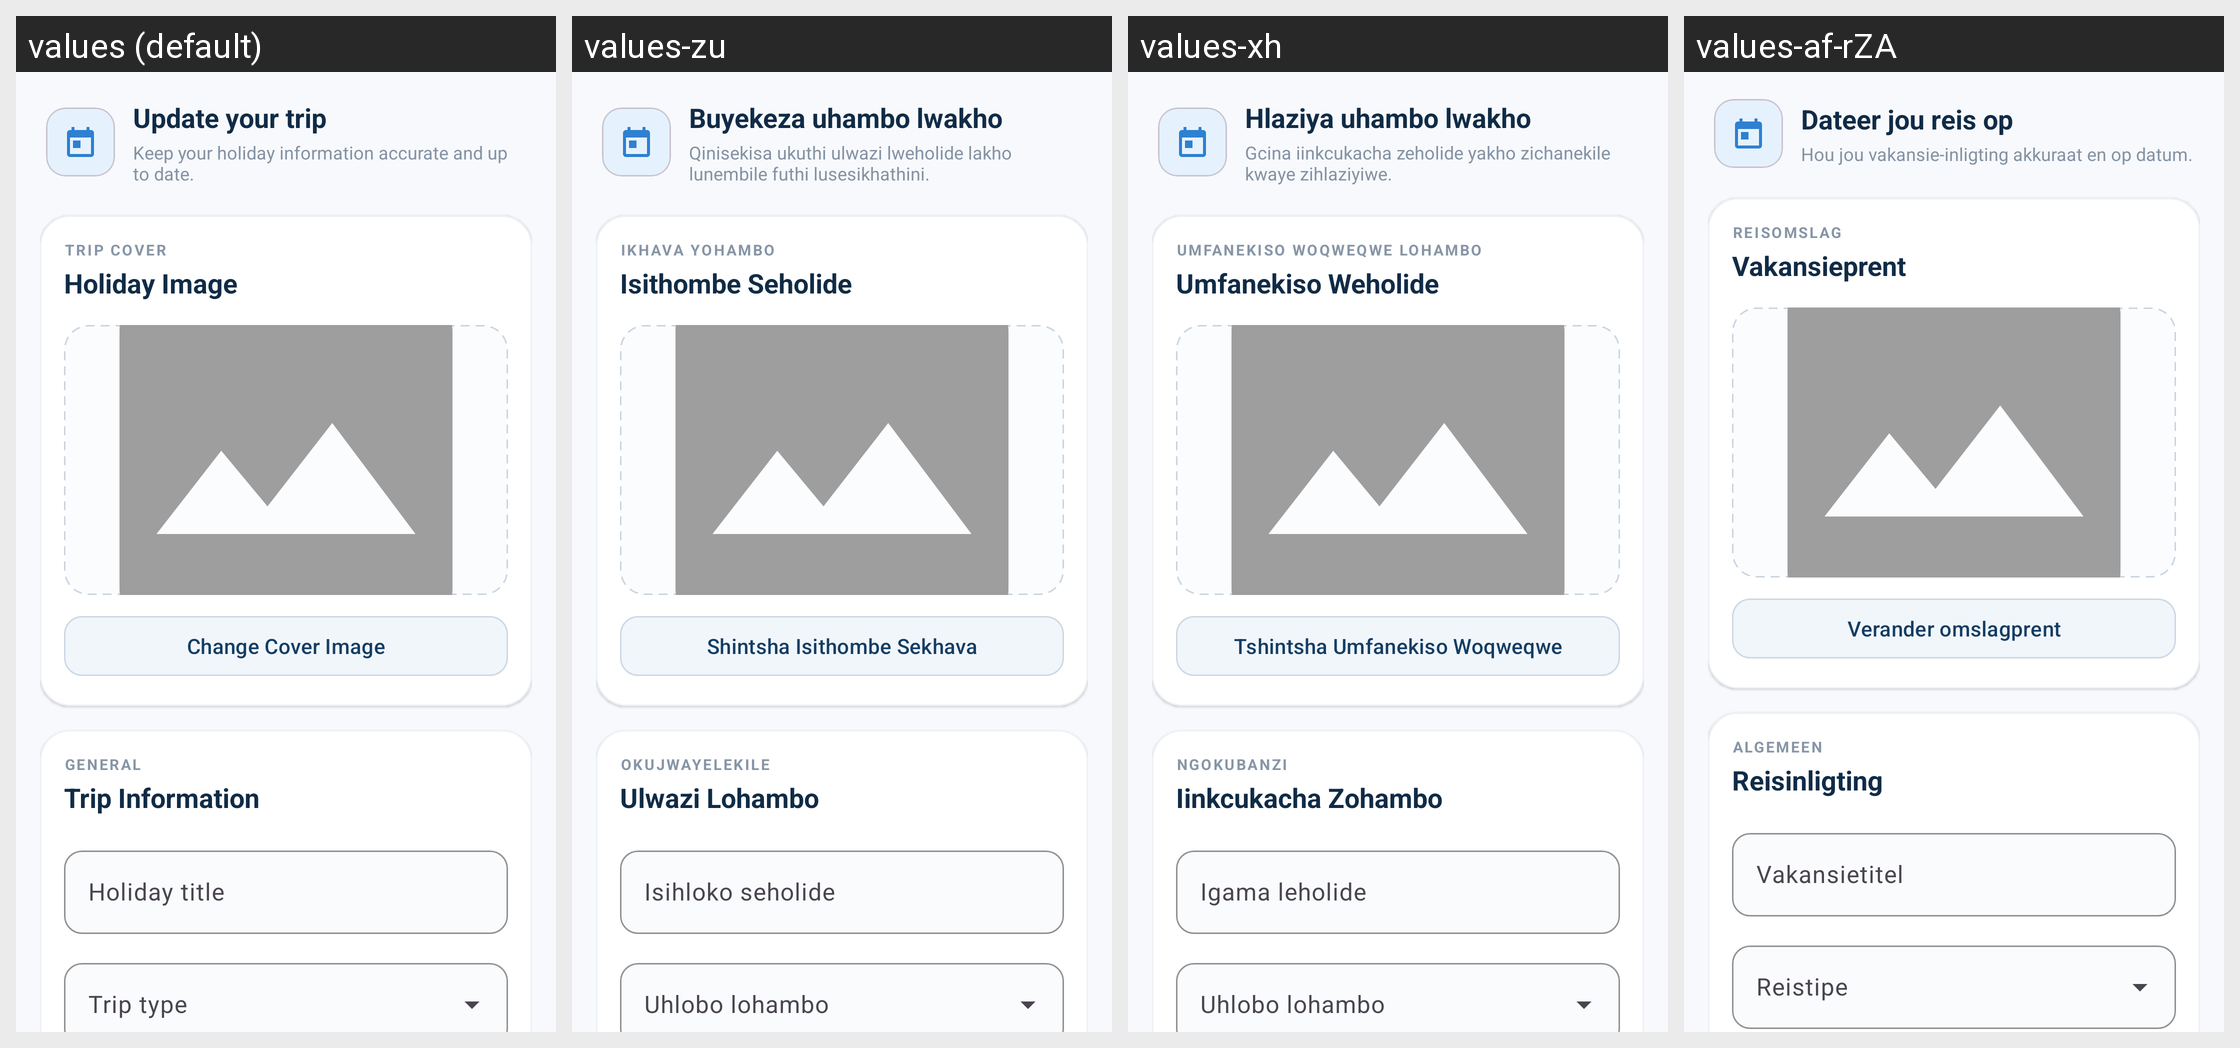

Strings drawn on this Android screen and how each of the app's shown locales translates them:
Android screen res/layout/fragment_edit_holiday.xml rendered under 4 locales, left to right: values (default), values-zu, values-xh, values-af-rZA. Device: Nexus 5 (rendered at 1080×1920; each locale shown at half size, 540×960, under a caption strip naming it); theme Theme.Roamly.
Strings drawn on this screen, with the default value and each locale's value (text and hints the layout hard-codes, and strings that could not be matched under every locale, appear in the picture but are not listed):

update_trip
  values: Update your trip
  values-zu: Buyekeza uhambo lwakho
  values-xh: Hlaziya uhambo lwakho
  values-af-rZA: Dateer jou reis op

update_trip_description
  values: Keep your holiday information accurate and up to date.
  values-zu: Qinisekisa ukuthi ulwazi lweholide lakho lunembile futhi lusesikhathini.
  values-xh: Gcina iinkcukacha zeholide yakho zichanekile kwaye zihlaziyiwe.
  values-af-rZA: Hou jou vakansie-inligting akkuraat en op datum.

trip_cover
  values: TRIP COVER
  values-zu: IKHAVA YOHAMBO
  values-xh: UMFANEKISO WOQWEQWE LOHAMBO
  values-af-rZA: REISOMSLAG

holiday_image
  values: Holiday Image
  values-zu: Isithombe Seholide
  values-xh: Umfanekiso Weholide
  values-af-rZA: Vakansieprent

change_cover_image
  values: Change Cover Image
  values-zu: Shintsha Isithombe Sekhava
  values-xh: Tshintsha Umfanekiso Woqweqwe
  values-af-rZA: Verander omslagprent

general_section
  values: GENERAL
  values-zu: OKUJWAYELEKILE
  values-xh: NGOKUBANZI
  values-af-rZA: ALGEMEEN

trip_information
  values: Trip Information
  values-zu: Ulwazi Lohambo
  values-xh: Iinkcukacha Zohambo
  values-af-rZA: Reisinligting

holiday_name
  values: Holiday title
  values-zu: Isihloko seholide
  values-xh: Igama leholide
  values-af-rZA: Vakansietitel
